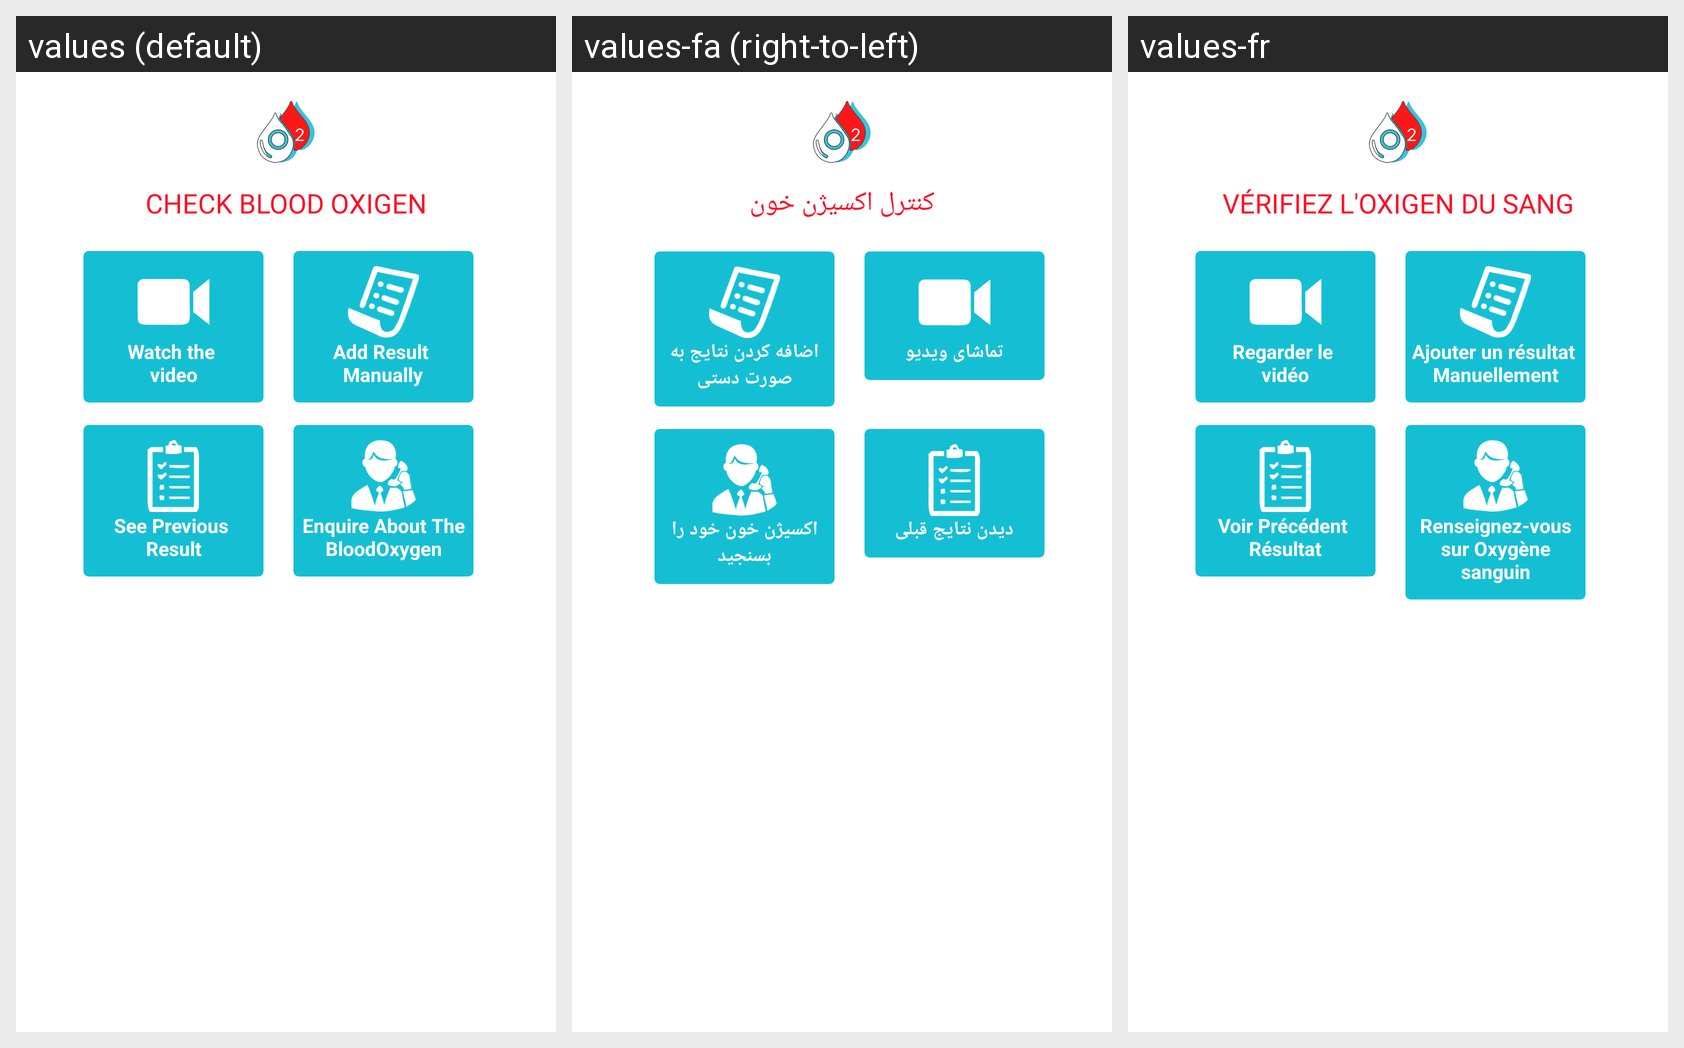

The Android screen above is rendered under several locales of the same app. Produce the string resources it draws, with the default and per-locale values.
Android screen res/layout/p_check_blood_oxygen.xml rendered under 3 locales, left to right: values (default), values-fa (right-to-left), values-fr. Device: Nexus 5 (rendered at 1080×1920; each locale shown at half size, 540×960, under a caption strip naming it); theme AppTheme.
Strings drawn on this screen, with the default value and each locale's value (text and hints the layout hard-codes, and strings that could not be matched under every locale, appear in the picture but are not listed):

check_blood_oxigen
  values: CHECK BLOOD OXIGEN
  values-fa: کنترل اکسیژن خون
  values-fr: VÉRIFIEZ L'OXIGEN DU SANG

watch_the_video
  values: Watch the 
      video
  values-fa: تماشای ویديو
  values-fr: Regarder le 
      vidéo

add_result_manually
  values: Add Result 
      Manually
  values-fa: اضافه کردن نتایج به صورت دستی
  values-fr: Ajouter un résultat 
      Manuellement

see_previous_result
  values: See Previous 
      Result
  values-fa: دیدن نتایج قبلی
  values-fr: Voir Précédent 
      Résultat

enquire_about_the_blood_oxygen
  values: Enquire About The BloodOxygen
  values-fa: اکسیژن خون خود را بسنجید
  values-fr: Renseignez-vous sur Oxygène sanguin
